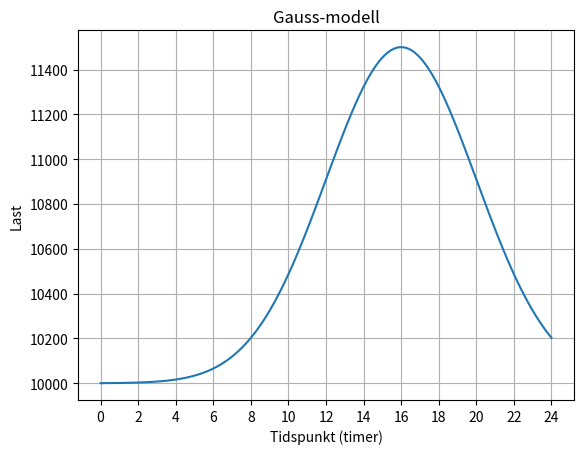

This figure's Python source:
import pandas as pd
import matplotlib.pyplot as plt
import numpy as np



L_0 = 10000

A_i = 1500

mju_i = 16

sigma_i = 4

t = np.linspace(0, 24, 500)


L_t = L_0 + A_i * np.exp(-((t - mju_i)**2) / (2 * sigma_i**2))

plt.plot(t, L_t)
plt.xlabel("Tidspunkt (timer)")
plt.ylabel("Last")
plt.title("Gauss-modell")
plt.xticks(range(0, 25 ,2))
plt.grid()
plt.show()
